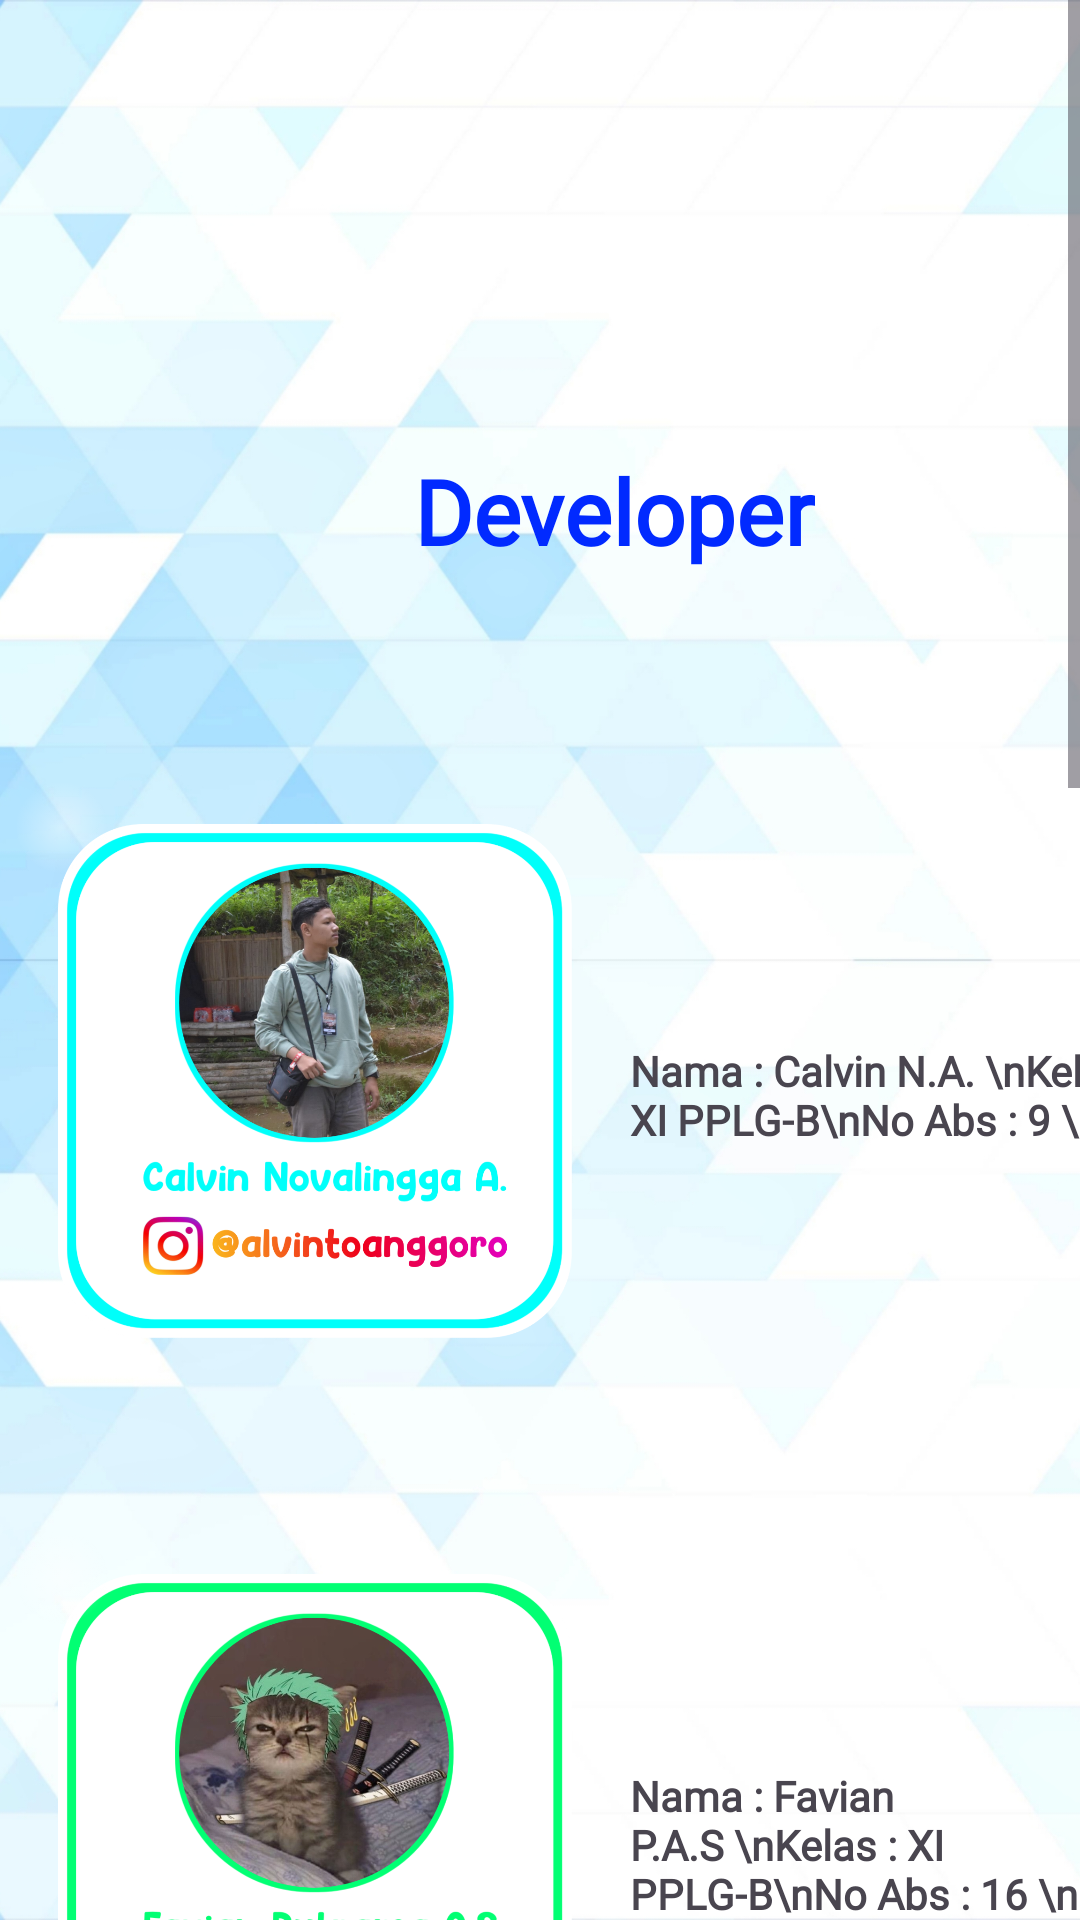

Here is an Android app screen rendered from its layout file. Give the layout XML and the strings, colors and styles it references.
<!-- AndroidManifest.xml: application theme Theme.BTGadget -->
<!-- res/layout/fragment_contact.xml -->
<FrameLayout xmlns:android="http://schemas.android.com/apk/res/android"
    xmlns:tools="http://schemas.android.com/tools"
    android:layout_width="match_parent"
    android:layout_height="match_parent"
    tools:context=".ContactFragment"
    android:background="@drawable/bg">

    <ScrollView
        android:layout_width="match_parent"
        android:layout_height="match_parent">

        <LinearLayout
            android:layout_width="wrap_content"
            android:layout_height="wrap_content"
            android:layout_marginTop="150dp"
            android:orientation="vertical">

            
            <TextView
                android:layout_width="wrap_content"
                android:layout_height="wrap_content"
                android:text="Developer"
                android:textSize="30dp"
                android:textStyle="bold"
                android:textColor="@color/blue"
                android:fontFamily="@font/itimregular"
                android:layout_gravity="center_horizontal"
                android:layout_marginBottom="20dp"
                android:layout_marginLeft="25dp"/>

            
            <LinearLayout
                android:layout_width="match_parent"
                android:layout_height="wrap_content"
                android:orientation="horizontal">

                <ImageView
                    android:id="@+id/imageView"
                    android:layout_width="200dp"
                    android:layout_height="200dp"
                    android:layout_marginLeft="5dp"
                    android:layout_marginTop="50dp"
                    android:layout_marginRight="5dp"
                    android:clickable="true"
                    android:onClick="onImageClick"
                    android:src="@drawable/vino" />


                <TextView
                    android:layout_width="186dp"
                    android:layout_height="wrap_content"
                    android:layout_gravity="center_vertical"
                    android:text="Nama : Calvin N.A. \nKelas : XI PPLG-B\nNo Abs : 9 \n"
                    android:layout_marginBottom="-30dp"
                    android:fontFamily="@font/itimregular"
                    android:textStyle="bold" />
            </LinearLayout>

            

            
            <LinearLayout
                android:layout_width="match_parent"
                android:layout_height="wrap_content"
                android:orientation="horizontal">

                <ImageView
                    android:id="@+id/imageView2"
                    android:layout_width="200dp"
                    android:layout_height="200dp"
                    android:layout_marginLeft="5dp"
                    android:layout_marginTop="50dp"
                    android:layout_marginRight="5dp"
                    android:clickable="true"
                    android:onClick="onImageClick"
                    android:src="@drawable/fian" />

                <TextView
                    android:layout_width="wrap_content"
                    android:layout_height="wrap_content"
                    android:layout_gravity="center_vertical"
                    android:fontFamily="@font/itimregular"
                    android:text="Nama : Favian P.A.S \nKelas : XI PPLG-B\nNo Abs : 16 \n"
                    android:layout_marginBottom="-30dp"
                    android:textStyle="bold" />
            </LinearLayout>

            
            <LinearLayout
                android:layout_width="match_parent"
                android:layout_height="wrap_content"
                android:orientation="horizontal">

                <ImageView
                    android:id="@+id/imageView3"
                    android:layout_width="200dp"
                    android:layout_height="200dp"
                    android:layout_marginLeft="5dp"
                    android:layout_marginTop="50dp"
                    android:layout_marginRight="5dp"
                    android:clickable="true"
                    android:onClick="onImageClick"
                    android:src="@drawable/ifkar" />

                <TextView
                    android:layout_width="135dp"
                    android:layout_height="wrap_content"
                    android:layout_gravity="center_vertical"
                    android:fontFamily="@font/itimregular"
                    android:text="Nama : Ifkar A.Q. \nKelas : XI PPLG-B\nNo Abs : 20 \n"
                    android:layout_marginBottom="-30dp"
                    android:textStyle="bold" />
            </LinearLayout>

            
            <LinearLayout
                android:layout_width="360dp"
                android:layout_height="600dp"
                android:orientation="horizontal">

                <ImageView
                    android:id="@+id/imageView4"
                    android:layout_width="200dp"
                    android:layout_height="200dp"
                    android:layout_marginLeft="5dp"
                    android:layout_marginTop="50dp"
                    android:layout_marginRight="5dp"
                    android:clickable="true"
                    android:onClick="onImageClick"
                    android:src="@drawable/isti" />

                <TextView
                    android:layout_width="155dp"
                    android:layout_height="60dp"
                    android:layout_gravity="center_vertical"
                    android:layout_marginBottom="148dp"
                    android:fontFamily="@font/itimregular"
                    android:text="Nama : Isti N.M. \nKelas : XI PPLG-B\nNo Abs : 22 \n"
                    android:textStyle="bold" />
            </LinearLayout>

            

        </LinearLayout>
    </ScrollView>
</FrameLayout>
<!-- resources referenced by this layout -->
<resources>
  <color name="blue">#012AFF</color>
  <!-- drawable bg: jpg bitmap (drawable, 370430 bytes) -->
  <!-- drawable fian: png bitmap (drawable, 500670 bytes) -->
  <!-- drawable ifkar: png bitmap (drawable, 646746 bytes) -->
  <!-- drawable isti: png bitmap (drawable, 386864 bytes) -->
  <!-- drawable vino: png bitmap (drawable, 643982 bytes) -->
  <style name="Theme.BTGadget" parent="Base.Theme.BTGadget" />
  <style name="Base.Theme.BTGadget" parent="Theme.Material3.DayNight.NoActionBar">
          
          <item name="android:windowContentTransitions">true</item>
        <item name="colorPrimary">@color/blue</item>
      </style>
</resources>
